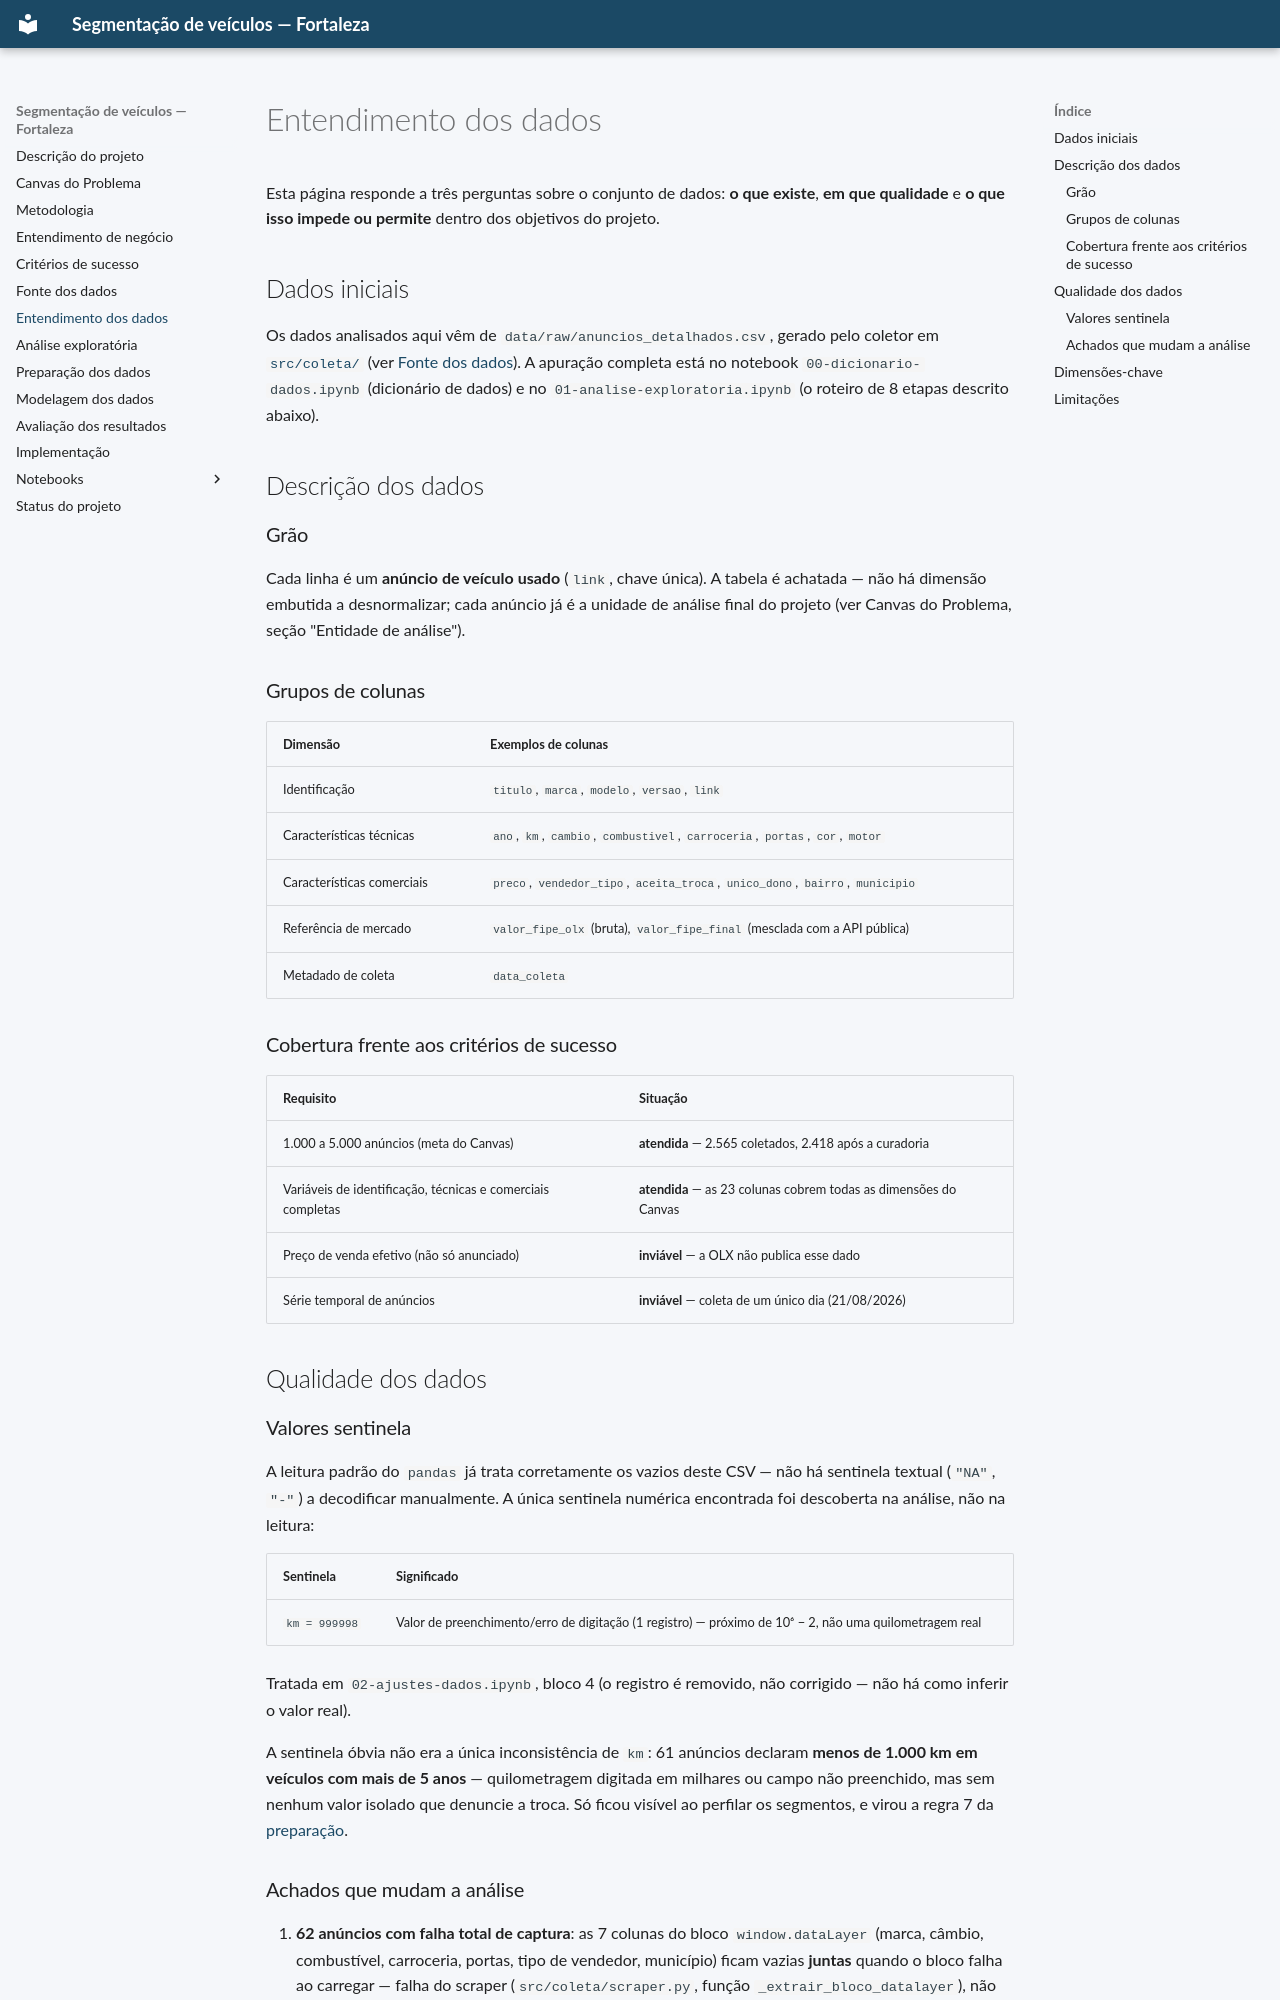

repository: venicios1997/analise_veicular_fortaleza · page: entendimento-dados/index.html · generator: mkdocs

# Entendimento dos dados

Esta página responde a três perguntas sobre o conjunto de dados: **o que existe**, **em que
qualidade** e **o que isso impede ou permite** dentro dos objetivos do projeto.

## Dados iniciais

Os dados analisados aqui vêm de `data/raw/anuncios_detalhados.csv`, gerado pelo
coletor em [`src/coleta/`](fonte-dados.md#o-coletor) (ver
[Fonte dos dados](fonte-dados.md)). A apuração completa está no notebook
`00-dicionario-dados.ipynb` (dicionário de dados) e no `01-analise-exploratoria.ipynb`
(o roteiro de 8 etapas descrito abaixo).

## Descrição dos dados

### Grão

Cada linha é um **anúncio de veículo usado** (`link`, chave única). A tabela é
achatada — não há dimensão embutida a desnormalizar; cada anúncio já é a
unidade de análise final do projeto (ver Canvas do Problema, seção "Entidade de
análise").

### Grupos de colunas

| Dimensão | Exemplos de colunas |
|:---|:---|
| Identificação | `titulo`, `marca`, `modelo`, `versao`, `link` |
| Características técnicas | `ano`, `km`, `cambio`, `combustivel`, `carroceria`, `portas`, `cor`, `motor` |
| Características comerciais | `preco`, `vendedor_tipo`, `aceita_troca`, `unico_dono`, `bairro`, `municipio` |
| Referência de mercado | `valor_fipe_olx` (bruta), `valor_fipe_final` (mesclada com a API pública) |
| Metadado de coleta | `data_coleta` |

### Cobertura frente aos critérios de sucesso

| Requisito | Situação |
|:---|:---|
| 1.000 a 5.000 anúncios (meta do Canvas) | **atendida** — 2.565 coletados, 2.418 após a curadoria |
| Variáveis de identificação, técnicas e comerciais completas | **atendida** — as 23 colunas cobrem todas as dimensões do Canvas |
| Preço de venda efetivo (não só anunciado) | **inviável** — a OLX não publica esse dado |
| Série temporal de anúncios | **inviável** — coleta de um único dia (21/08/2026) |

## Qualidade dos dados

### Valores sentinela

A leitura padrão do `pandas` já trata corretamente os vazios deste CSV — não
há sentinela textual (`"NA"`, `"-"`) a decodificar manualmente. A única
sentinela numérica encontrada
foi descoberta na análise, não na leitura:

| Sentinela | Significado |
|:---|:---|
| `km = 999998` | Valor de preenchimento/erro de digitação (1 registro) — próximo de 10⁶ − 2, não uma quilometragem real |

Tratada em `02-ajustes-dados.ipynb`, bloco 4 (o registro é removido, não
corrigido — não há como inferir o valor real).

A sentinela óbvia não era a única inconsistência de `km`: 61 anúncios declaram
**menos de 1.000 km em veículos com mais de 5 anos** — quilometragem digitada em
milhares ou campo não preenchido, mas sem nenhum valor isolado que denuncie a
troca. Só ficou visível ao perfilar os segmentos, e virou a regra 7 da
[preparação](preparacao.md#regras-de-limpeza).
